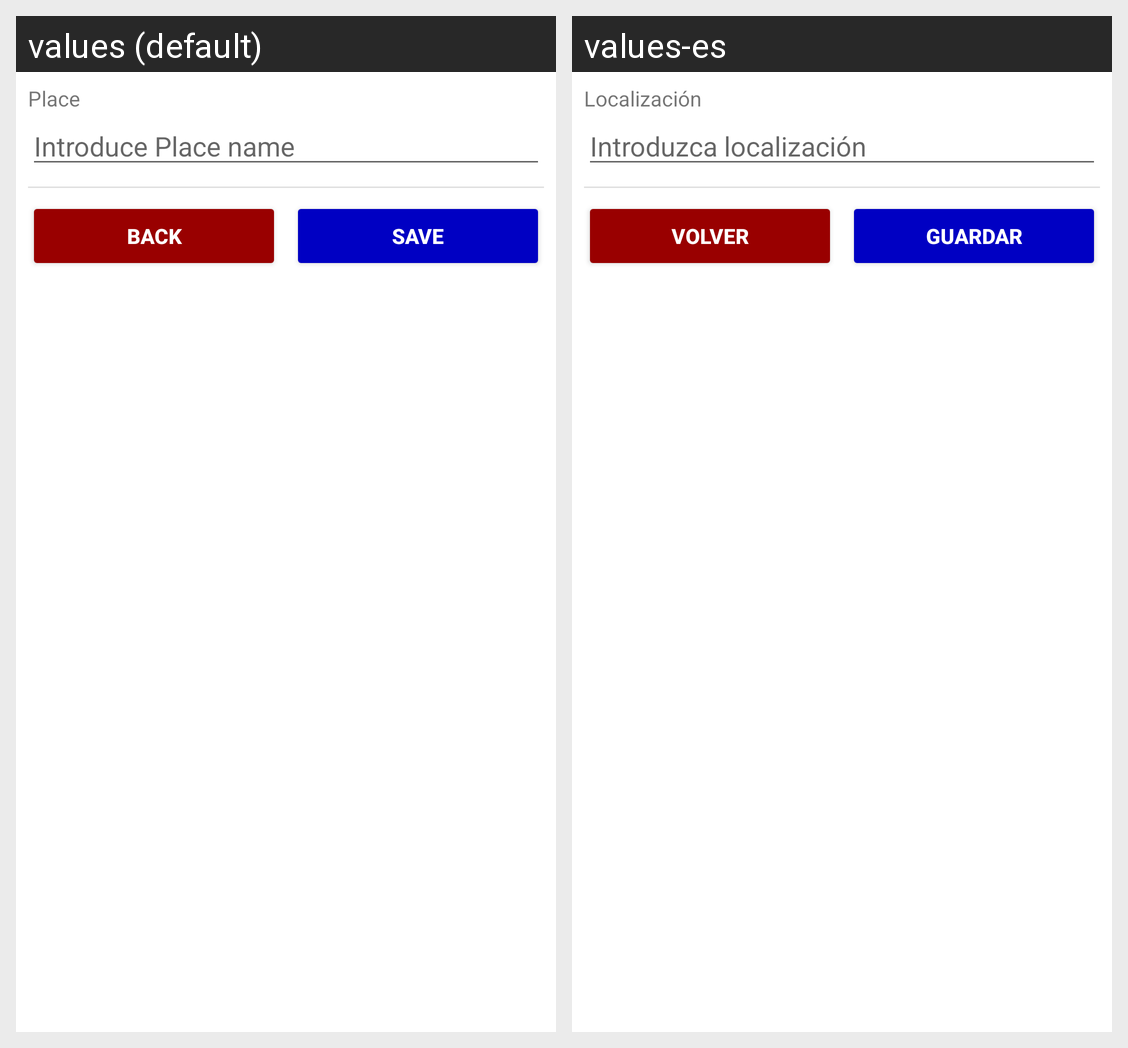

Here is an Android app screen in its default locale and in the app's own translations. Write out the translated-string differences for the strings that appear on this screen.
Android screen res/layout/activity_edit_place.xml rendered under 2 locales, left to right: values (default), values-es. Device: Nexus 5 (rendered at 1080×1920; each locale shown at half size, 540×960, under a caption strip naming it); theme AppTheme.
Strings drawn on this screen, with the default value and each locale's value (text and hints the layout hard-codes, and strings that could not be matched under every locale, appear in the picture but are not listed):

editplace_name
  values: Place
  values-es: Localización

editplace_name_hint
  values: Introduce Place name
  values-es: Introduzca localización

all_button_back
  values: Back
  values-es: Volver

all_button_save
  values: Save
  values-es: Guardar
